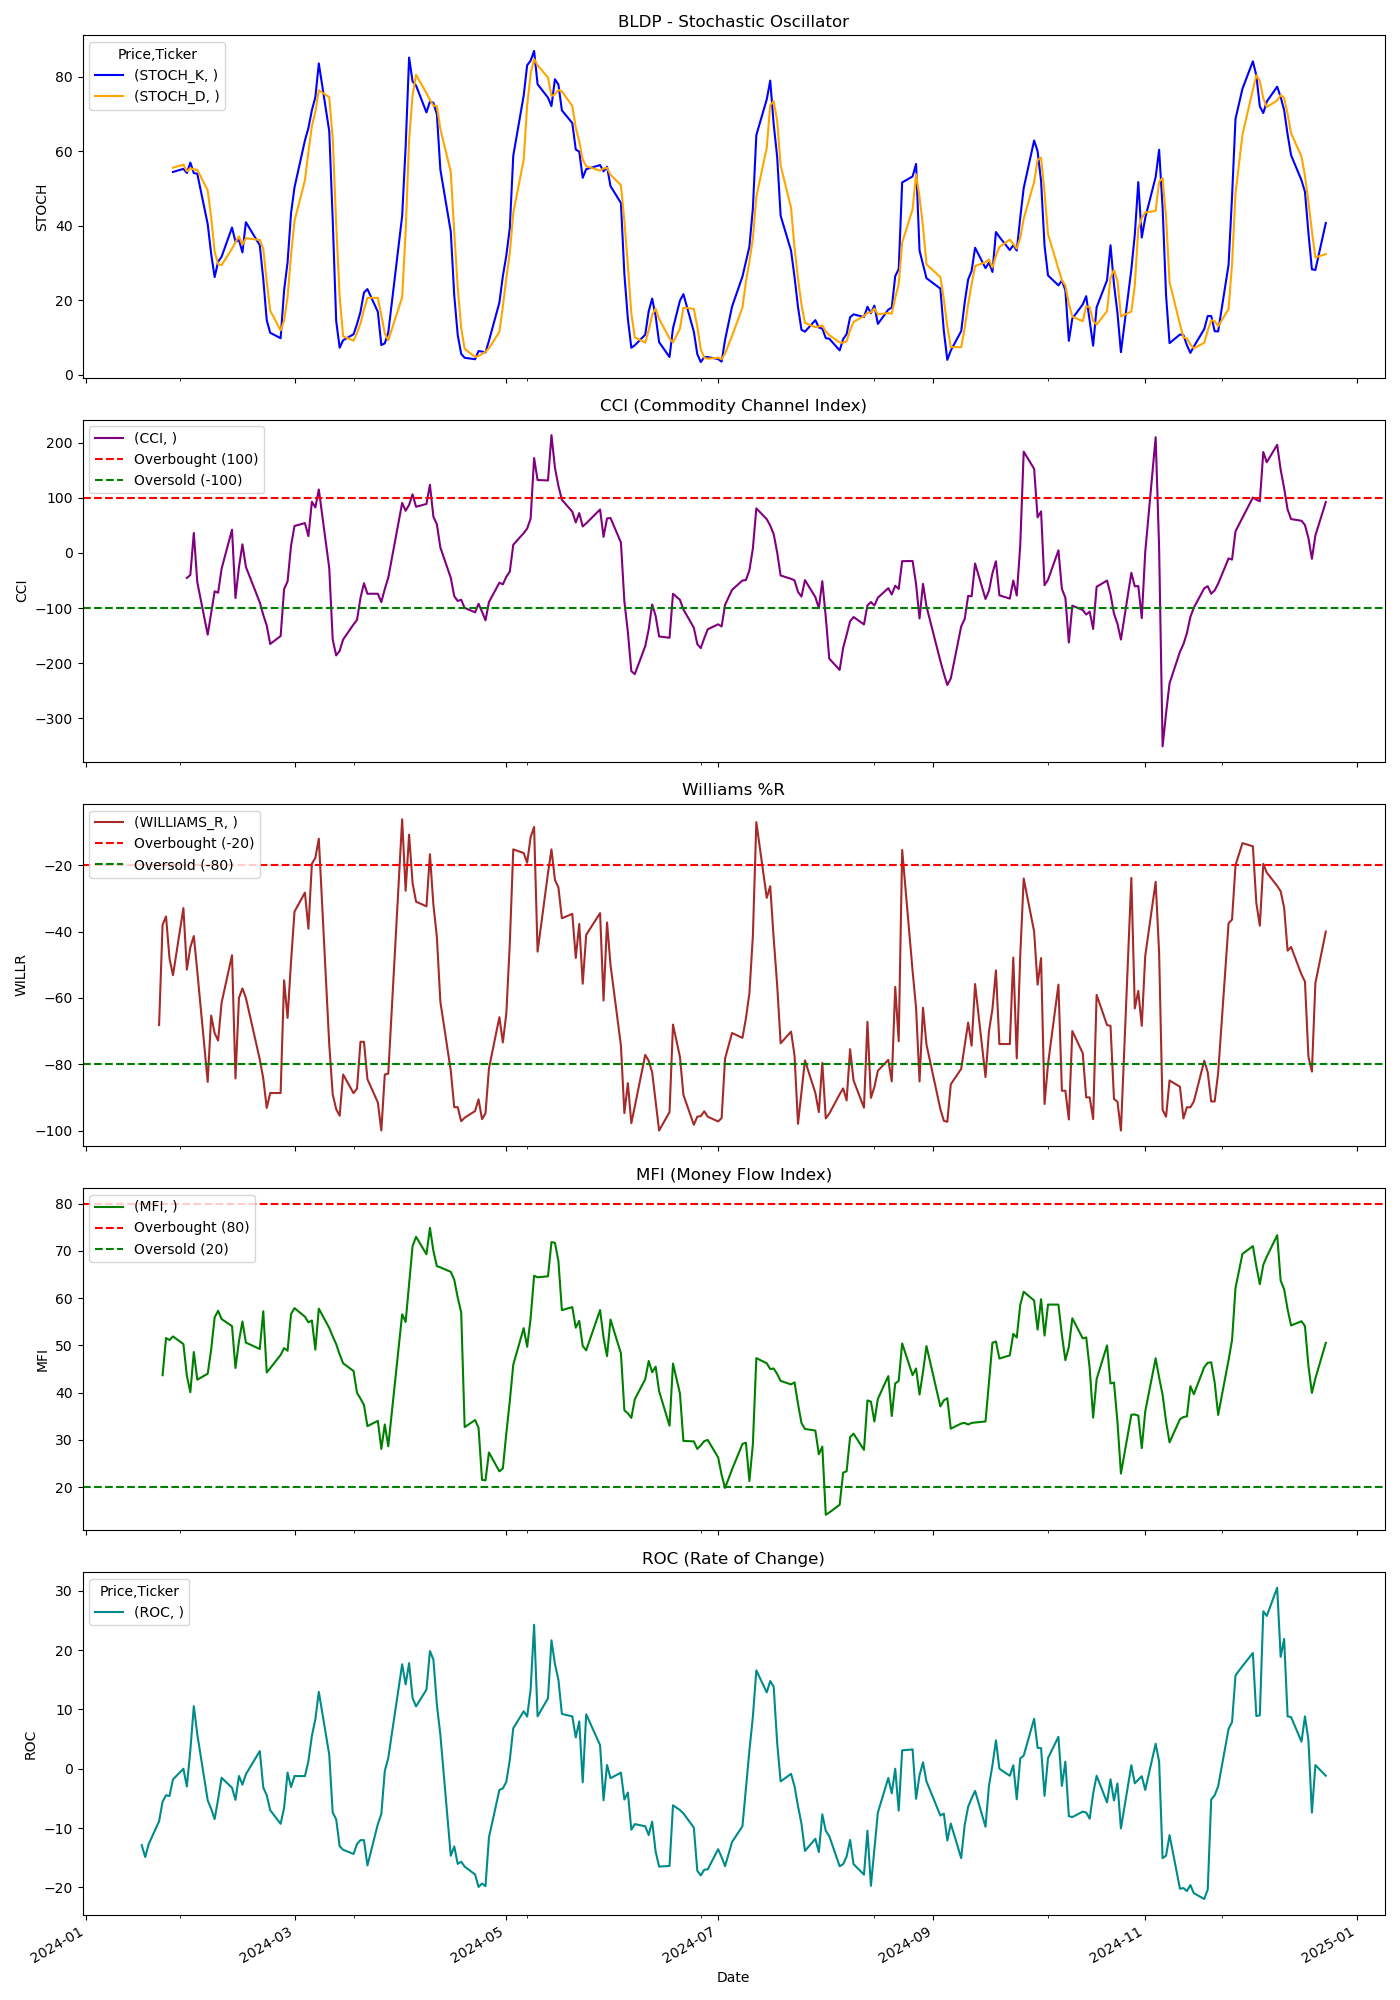

Source data for this figure (header and first rows):
Price, Close, High, Low, Open, Volume, STOCH_K, STOCH_D, CCI, WILLIAMS_R, MFI, ROC
Ticker, BLDP, BLDP, BLDP, BLDP, BLDP, , , , , , 
Date, , , , , , , , , , , 
2024-01-02, 3.65, 3.79, 3.62, 3.66, 2083000, , , , , , 
2024-01-03, 3.56, 3.64, 3.5, 3.59, 1955700, , , , , , 
2024-01-04, 3.54, 3.59, 3.51, 3.56, 1427900, , , , , , 
2024-01-05, 3.5, 3.62, 3.47, 3.5, 1652800, , , , , , 
2024-01-08, 3.6, 3.64, 3.46, 3.49, 3110300, , , , , , 
2024-01-09, 3.58, 3.7, 3.48, 3.52, 3924200, , , , , , 
2024-01-10, 3.48, 3.59, 3.46, 3.55, 3378600, , , , , , 
2024-01-11, 3.34, 3.48, 3.3, 3.45, 1908600, , , , , , 
2024-01-12, 3.44, 3.5, 3.33, 3.34, 3110500, , , , , , 
2024-01-16, 3.34, 3.4, 3.29, 3.37, 4693000, , , , , , 
2024-01-17, 3.18, 3.29, 3.17, 3.28, 2790600, , , , , , -12.88
2024-01-18, 3.03, 3.22, 2.98, 3.17, 4119200, , , , , , -14.89
2024-01-19, 3.09, 3.1, 2.91, 3.02, 2903600, , , , , , -12.71
2024-01-22, 3.19, 3.28, 3.07, 3.08, 3802300, , , , -68.18, , -8.857
2024-01-23, 3.4, 3.46, 3.2, 3.3, 4755600, , , , -37.97, 43.69, -5.556
2024-01-24, 3.42, 3.58, 3.39, 3.46, 4705400, , , , -35.44, 51.55, -4.469
2024-01-25, 3.32, 3.48, 3.3, 3.44, 1897300, , , , -48.1, 51.11, -4.598
2024-01-26, 3.28, 3.41, 3.27, 3.33, 1052300, 54.43, 55.57, , -53.16, 51.89, -1.796
2024-01-29, 3.44, 3.45, 3.2, 3.29, 1805000, 55.27, 56.4, , -32.91, 50.27, 0.0
2024-01-30, 3.24, 3.41, 3.24, 3.4, 1469300, 54.15, 54.62, -45.42, -51.47, 43.54, -2.994
2024-01-31, 3.28, 3.37, 3.24, 3.26, 7260700, 56.95, 55.46, -39.95, -44.78, 40.09, 3.145
2024-02-01, 3.35, 3.66, 3.27, 3.37, 5575600, 54.14, 55.08, 36.35, -41.33, 48.59, 10.56
2024-02-02, 3.27, 3.32, 3.19, 3.32, 2555000, 53.96, 55.02, -52.96, -52, 42.74, 5.825
2024-02-05, 3.02, 3.2, 2.96, 3.2, 3595000, 40.44, 49.52, -148.3, -85.33, 44.01, -5.329
2024-02-06, 3.17, 3.18, 2.97, 3.0, 2332900, 32.44, 42.28, -108.8, -65.33, 49.13, -6.765
2024-02-07, 3.13, 3.24, 3.11, 3.18, 2521400, 26.22, 33.04, -69.69, -70.67, 55.92, -8.48
2024-02-08, 3.15, 3.19, 3.08, 3.1, 1621500, 30.38, 29.68, -72.12, -72.86, 57.32, -5.12
2024-02-09, 3.23, 3.26, 3.13, 3.15, 1945700, 31.68, 29.43, -28.63, -61.43, 55.56, -1.524
2024-02-12, 3.33, 3.4, 3.22, 3.23, 3420000, 39.52, 33.86, 42.22, -47.14, 54.07, -3.198
2024-02-13, 3.07, 3.21, 3.03, 3.2, 2307500, 35.71, 35.64, -81.73, -84.29, 45.22, -5.247
2024-02-14, 3.24, 3.25, 3.09, 3.09, 2553400, 36.19, 37.14, -25.92, -60, 50.87, -1.22
2024-02-15, 3.26, 3.33, 3.22, 3.24, 2380700, 32.86, 34.92, 15.65, -57.14, 55.05, -2.687
2024-02-16, 3.24, 3.27, 3.15, 3.2, 1836000, 40.95, 36.67, -25.3, -60, 50.58, -0.9174
2024-02-20, 3.11, 3.19, 3.07, 3.17, 2732800, 34.76, 36.19, -89.8, -78.57, 49.23, 2.98
2024-02-21, 3.07, 3.12, 3.02, 3.05, 1527500, 25.71, 33.81, -112.3, -84.29, 57.22, -3.155
2024-02-22, 2.99, 3.1, 2.98, 3.09, 3517800, 14.65, 25.04, -131.9, -93.18, 44.27, -4.473
2024-02-23, 2.93, 3.02, 2.87, 2.98, 2094200, 11.28, 17.22, -165.2, -88.68, 45.16, -6.984
2024-02-26, 2.93, 2.98, 2.87, 2.91, 1595500, 9.82, 11.92, -150.8, -88.68, 47.97, -9.288
2024-02-27, 3.11, 3.11, 2.95, 2.97, 3319000, 22.64, 14.58, -65.61, -54.72, 49.42, -6.607
2024-02-28, 3.05, 3.12, 3.04, 3.06, 2220800, 30.19, 20.88, -51.64, -66.04, 48.85, -0.6515
2024-02-29, 3.14, 3.26, 3.08, 3.11, 3764000, 43.4, 32.08, 13.03, -49.06, 56.64, -3.086
2024-03-01, 3.22, 3.29, 3.06, 3.08, 2970100, 50.31, 41.3, 49.02, -33.96, 57.87, -1.227
2024-03-04, 3.2, 3.24, 3.13, 3.22, 2091200, 62.91, 52.21, 54.18, -28.26, 56.06, -1.235
2024-03-05, 3.15, 3.23, 3.12, 3.17, 3009100, 66.22, 59.81, 30.5, -39.13, 54.87, 1.286
2024-03-06, 3.24, 3.32, 3.19, 3.2, 2805100, 71.01, 66.71, 92.95, -19.57, 55.26, 5.537
2024-03-07, 3.24, 3.29, 3.21, 3.25, 1842900, 74.51, 70.58, 82.62, -17.78, 49.1, 8.361
2024-03-08, 3.31, 3.37, 3.24, 3.24, 4404900, 83.55, 76.36, 115.1, -12, 57.77, 12.97
2024-03-11, 3.0, 3.36, 2.97, 3.36, 5661600, 65.41, 74.49, -27.26, -74, 53.68, 2.389
2024-03-12, 2.88, 3.02, 2.82, 3.02, 3120500, 41.64, 63.53, -157.1, -89.09, 51.9, -7.395
2024-03-13, 2.79, 2.88, 2.75, 2.85, 5328400, 14.45, 40.5, -186, -93.55, 50.26, -8.525
2024-03-14, 2.73, 2.84, 2.7, 2.83, 4462200, 7.279, 21.12, -177.7, -95.52, 48.1, -13.06
2024-03-15, 2.78, 2.8, 2.66, 2.74, 3824200, 9.277, 10.34, -157.2, -83.1, 46.21, -13.66
2024-03-18, 2.74, 2.81, 2.72, 2.78, 2085800, 10.88, 9.146, -129.6, -88.73, 44.57, -14.38
2024-03-19, 2.75, 2.76, 2.68, 2.7, 2347900, 13.62, 11.26, -121.5, -87.32, 39.96, -12.7
2024-03-20, 2.85, 2.89, 2.66, 2.72, 3226000, 16.9, 13.8, -81.51, -73.24, 38.74, -12.04
2024-03-21, 2.85, 2.9, 2.81, 2.86, 2233100, 22.07, 17.53, -54.94, -73.24, 37.36, -12.04
2024-03-22, 2.77, 2.84, 2.75, 2.83, 1808000, 23, 20.66, -74.04, -84.51, 32.91, -16.31
2024-03-25, 2.72, 2.87, 2.72, 2.76, 1832100, 16.9, 20.66, -74.09, -91.55, 34.02, -9.333
... 189 more rows
